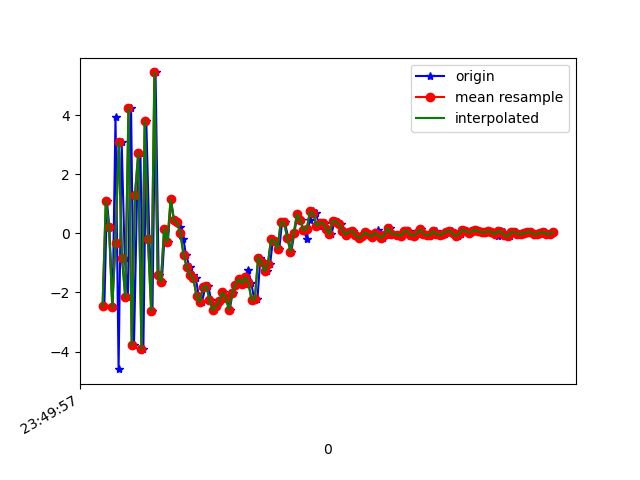

The file beside this chart, header and first rows:
1617666598071, 362234701231056, -2.4706578, -0.48596787, 6.4465923
1617666598087, 362234720461826, 1.096, 0.1949, -7.444
1617666598102, 362234739692596, 0.2052, 0.1935, 8.657
1617666598122, 362234758923366, -2.508, -0.5239, -8.608
1617666598140, 362234778154136, 3.955, 0.794, 6.588
1617666598159, 362234797384906, -4.597, -0.8942, -2.054
1617666598178, 362234816615676, 3.092, 0.8319, -3.153
1617666598197, 362234835846446, -0.8205, -0.2106, 7.57
1617666598216, 362234855077216, -2.155, -0.3822, -8.639
1617666598236, 362234874307986, 4.264, 1.219, 5.09
1617666598254, 362234893538756, -3.791, -0.5797, 1.603
1617666598273, 362234912769526, 1.31, 0.5484, -7.094
1617666598294, 362234932000296, 2.714, 0.8086, 8.361
1617666598312, 362234951231066, -3.923, -0.7056, -4.443
1617666598330, 362234970461836, 3.812, 1.026, -2.1
1617666598349, 362234989692606, -0.1897, 0.2662, 8.301
1617666598368, 362235008923376, -2.629, -0.03532, -6.695
1617666598387, 362235028154146, 5.452, 1.798, 3.742
1617666598406, 362235047384916, -1.415, 0.01501, 9.268
1617666598426, 362235066615686, -1.638, -0.4208, -4.439
1617666598445, 362235085846456, 0.1598, -0.1632, 6.645
1617666598463, 362235105077226, -0.2928, 0.2284, 4.122
1617666598483, 362235124307996, 1.151, 0.0401, 5.351
1617666598501, 362235143538766, 0.4498, -0.1878, 5.089
1617666598521, 362235162769536, 0.3746, 0.004192, 4.788
1617666598540, 362235182000306, 0.2171, -0.2128, 4.546
1617666598559, 362235201231076, -0.174, -0.153, 3.643
1617666598575, 362235220461846, -0.7329, -0.657, 3.155
1617666598598, 362235239692616, -1.14, -0.6957, 2.413
1617666598616, 362235258923386, -1.413, -0.7496, 1.636
1617666598635, 362235278154156, -1.512, -0.649, 1.088
1617666598654, 362235297384926, -2.118, -0.7713, 0.1249
1617666598674, 362235316615696, -2.328, -0.7873, -1.017
1617666598694, 362235335846466, -1.824, -0.6969, -1.468
1617666598712, 362235355077236, -1.769, -0.8138, -1.385
1617666598730, 362235374308006, -2.247, -0.5704, -1.841
1617666598749, 362235393538776, -2.609, -0.4675, -2.637
1617666598767, 362235412769546, -2.45, -0.3037, -3.657
1617666598786, 362235432000316, -2.294, -0.6673, -4.242
1617666598806, 362235451231086, -1.99, -0.6421, -4.298
1617666598826, 362235470461856, -2.175, -0.2441, -4.307
1617666598845, 362235489692626, -2.578, -0.009167, -4.871
1617666598863, 362235508923396, -2.01, 0.3642, -5.48
1617666598883, 362235528154166, -1.75, 0.1683, -5.77
1617666598902, 362235547384936, -1.543, 0.3053, -5.489
1617666598922, 362235566615706, -1.707, 0.5457, -5.265
1617666598940, 362235585846476, -1.715, 0.6157, -4.764
1617666598959, 362235605077246, -1.241, 0.476, -4.816
1617666598978, 362235624308016, -1.679, 0.03087, -3.988
1617666598997, 362235643538786, -2.255, -0.2802, -3.178
1617666599016, 362235662769556, -2.234, -0.06535, -2.879
1617666599034, 362235682000326, -0.8155, 0.01012, -2.288
1617666599056, 362235701231096, -0.956, -0.45, -1.565
1617666599072, 362235720461866, -1.284, -0.401, -1.518
1617666599094, 362235739692636, -1.05, -0.333, -1.116
1617666599112, 362235758923406, -0.1867, -0.2839, -0.6655
1617666599131, 362235778154176, -0.267, -0.1965, -0.1594
1617666599151, 362235797384946, -0.5198, -0.3125, 0.4062
1617666599168, 362235816615716, 0.3926, 0.03143, 0.682
1617666599185, 362235835846486, 0.3742, -0.126, 1.76
1617666599206, 362235855077256, -0.1466, 0.1306, 2.186
... 85 more rows
